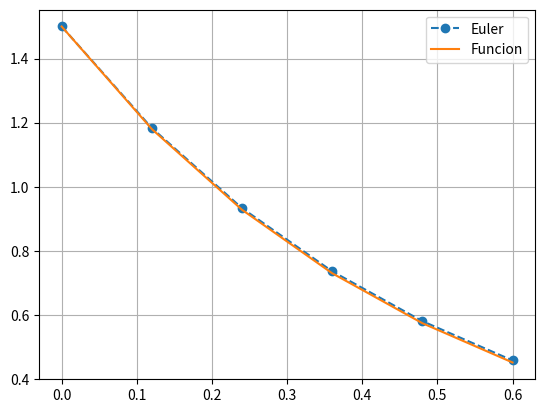

The script that saved this image:
import numpy as np
import matplotlib.pyplot as plt

#Metodo de Euler
def euler(f,x0,y0,x1,n):
    h=(x1-x0)/n      #tamano de paso
    xi=np.zeros(n+1) #vector de x variable independiente
    yi=np.zeros(n+1) #vector de y variable dependiente
    xi[0]=x0         #tiempo iniicial
    yi[0]=y0         #concentracion inicial
    
    for i in range(n):
        xi[i+1]=xi[i]+h
        yi[i+1]=yi[i]+h*f(xi[i],yi[i])
        yi[i+1]=yi[i]+h*(f(xi[i],yi[i])+f(xi[i+1],yi[i+1]))/2
        
    return xi,yi    #Vector de valores calculados

def f(x,y):
    return -2*y

def f2(x):
    return np.exp(-2*x)*1.5

def main():
    x0=0   #valor inicial de tiempo
    y0=1.5 #valor inicial de la concentracion
    x1=0.6 #valor final del tiempo
    n=5    #numero de pasos
    #llamada a la funcion euler
    x,y=euler(f,x0,y0,x1,n)
    print('x = ',x)
    print('y = ',y)
    
    #Grafica
    fig=plt.figure()
    plt.plot(x,y,'o--',label='Euler')
    plt.plot(x,f2(x),label='Funcion')
    plt.grid()
    plt.legend()
    plt.show()
    fig.savefig("edo_euler_mod5.pdf", bbox_inches='tight')
    
if __name__ == "__main__": main()                       